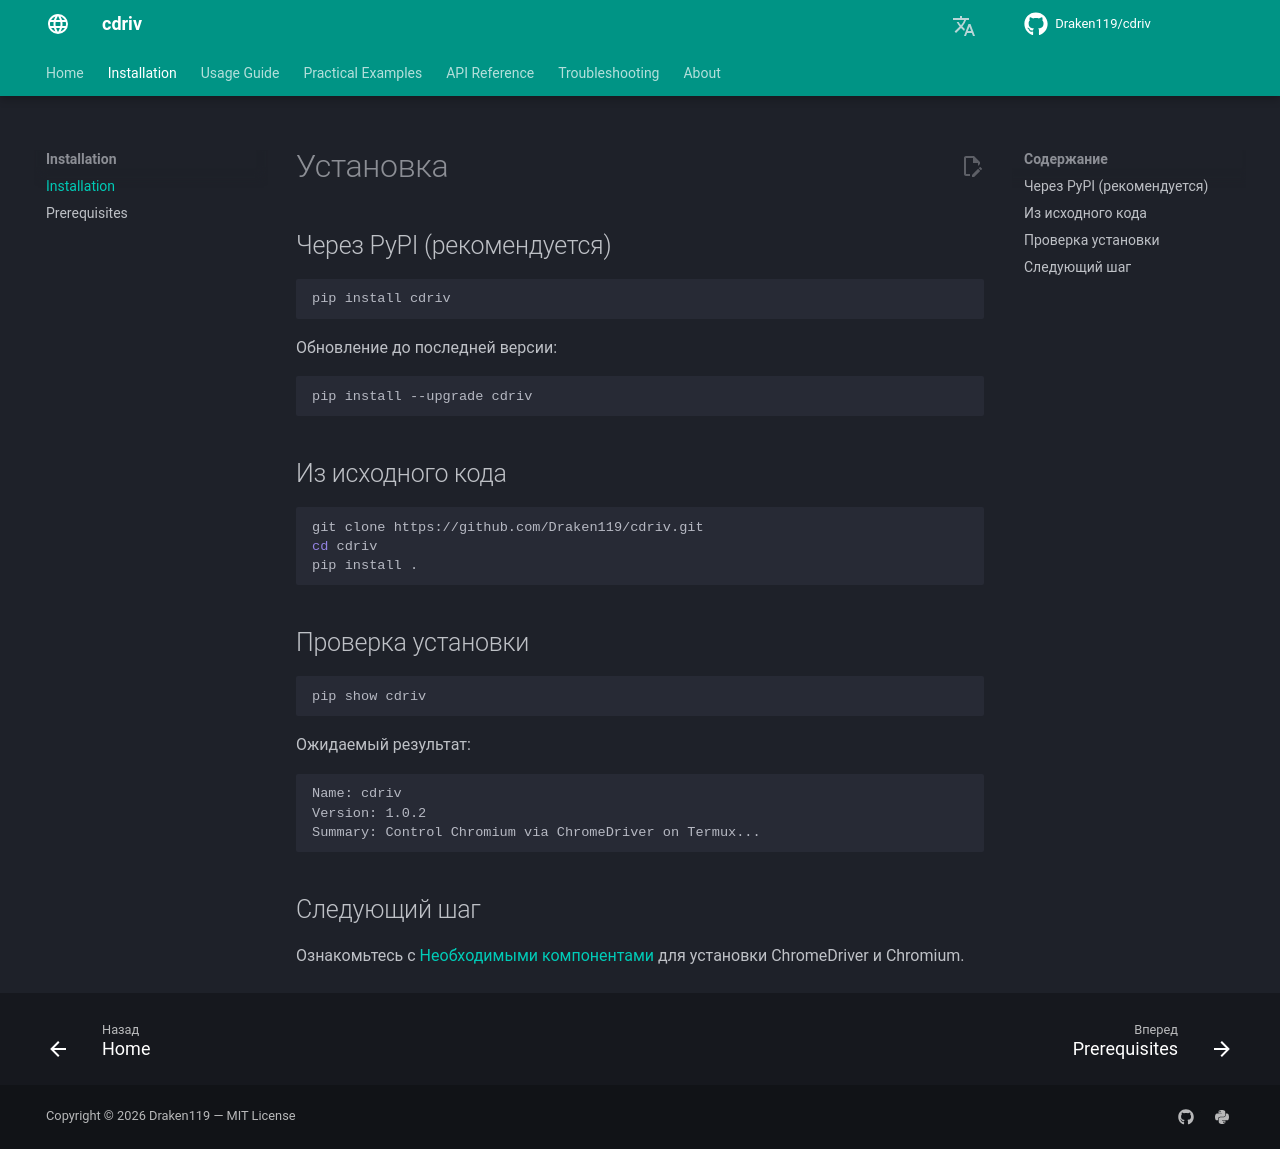

repository: Draken119/cdriv · page: ru/installation/index.html · generator: mkdocs

# Установка

## Через PyPI (рекомендуется)

```bash
pip install cdriv
```

Обновление до последней версии:

```bash
pip install --upgrade cdriv
```

## Из исходного кода

```bash
git clone https://github.com/Draken119/cdriv.git
cd cdriv
pip install .
```

## Проверка установки

```bash
pip show cdriv
```

Ожидаемый результат:

```
Name: cdriv
Version: 1.0.2
Summary: Control Chromium via ChromeDriver on Termux...
```

## Следующий шаг

Ознакомьтесь с [Необходимыми компонентами](prerequisites.md) для установки ChromeDriver и Chromium.
